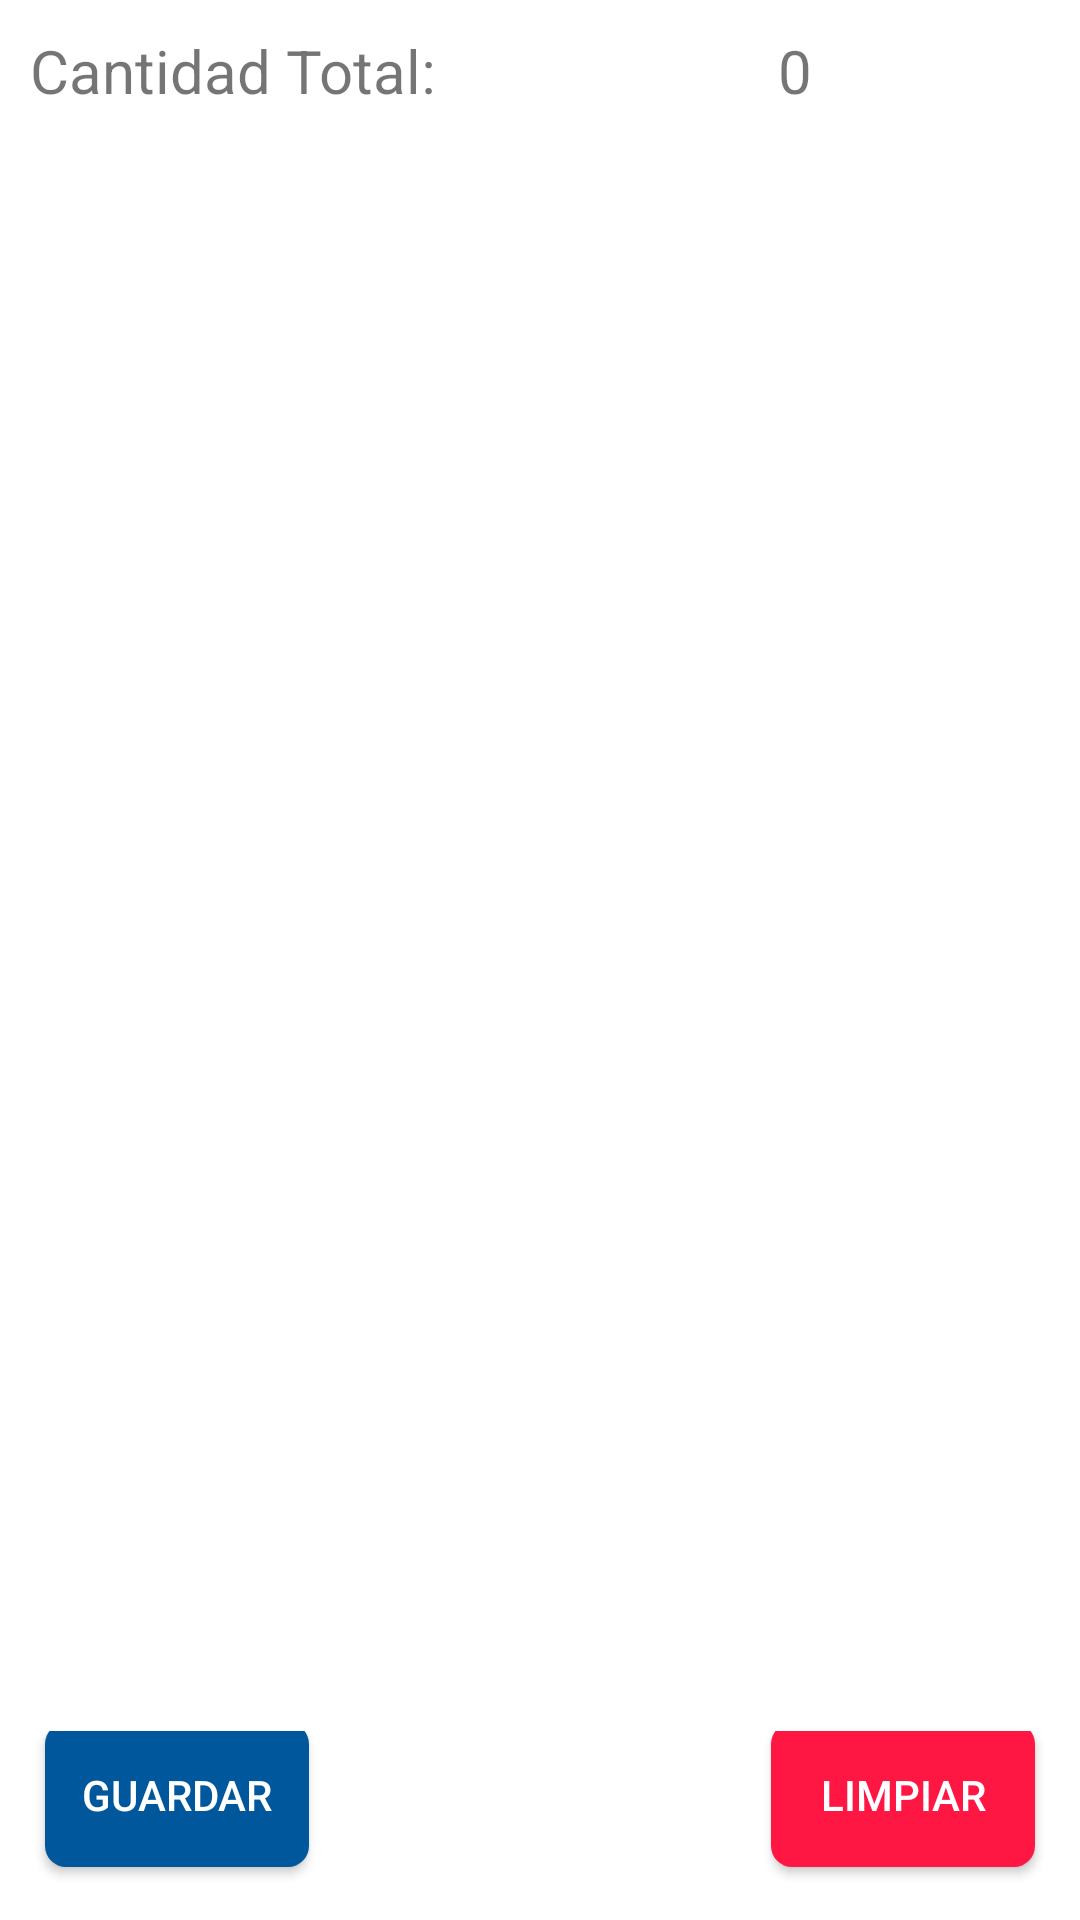

Here is an Android app screen rendered from its layout file. Give the layout XML and the strings, colors and styles it references.
<!-- AndroidManifest.xml: application theme AppTheme -->
<!-- res/layout/fragment_inventario.xml -->
<?xml version="1.0" encoding="utf-8"?>
<FrameLayout xmlns:android="http://schemas.android.com/apk/res/android"
    xmlns:app="http://schemas.android.com/apk/res-auto"
    xmlns:tools="http://schemas.android.com/tools"
    android:layout_width="match_parent"
    android:layout_height="match_parent"
    android:padding="10dp"
    tools:context=".fragments.Inventario.InventarioFragment">

    <LinearLayout
        android:layout_width="match_parent"
        android:layout_height="match_parent"
        android:orientation="vertical">
        <LinearLayout
            android:layout_width="match_parent"
            android:layout_height="wrap_content">

            <TextView
                android:layout_width="0dp"
                android:layout_weight="0.5"
                android:layout_height="wrap_content"
                android:textSize="20dp"
                android:text="Cantidad Total:" />

            <TextView
                android:id="@+id/lblCantidadTotal"
                android:layout_width="0dp"
                android:layout_weight="0.5"
                android:layout_height="wrap_content"
                android:gravity="center"
                android:textSize="20dp"
                android:text="0" />
        </LinearLayout>
        <LinearLayout
            android:layout_width="match_parent"
            android:layout_height="0dp"
            android:layout_weight="95"
            android:gravity="center|bottom"
            android:orientation="vertical">

            <ListView
                android:id="@+id/inventoryRfidList1"
                android:layout_width="match_parent"
                android:layout_height="0dp"
                android:layout_weight="95"
                android:divider="@android:color/darker_gray"
                android:dividerHeight="0.25dp"
                tools:listitem="@layout/despacho_item_list" />

            <TextView
                android:id="@+id/inventoryRfidEmpty1"
                style="@style/style_medium_font"
                android:layout_width="match_parent"
                android:layout_height="0dp"
                android:layout_weight="95"
                android:padding="@dimen/default_padding"
                android:text="@string/notag_found"
                android:visibility="gone" />

            <LinearLayout
                android:layout_width="match_parent"
                android:layout_height="wrap_content"
                android:orientation="horizontal"
                android:visibility="gone">

                <Button
                    android:id="@+id/inventoryRfidButtonT1"
                    style="@style/style_button_font"
                    android:layout_width="0dp"
                    android:layout_height="match_parent"
                    android:layout_weight="1"
                    android:text="BUZ" />
            </LinearLayout>

        </LinearLayout>

        <LinearLayout
            android:layout_width="fill_parent"
            android:layout_height="wrap_content"
            android:gravity="center"
            android:orientation="horizontal"
            android:paddingTop="50px">


            <Button
                android:id="@+id/btn_guardar"
                android:layout_width="wrap_content"
                android:layout_height="wrap_content"
                android:layout_alignWithParentIfMissing="false"
                android:layout_alignParentLeft="true"
                android:layout_alignParentTop="false"
                android:layout_alignParentRight="false"
                android:layout_alignParentBottom="true"
                android:layout_marginLeft="5dp"
                android:layout_marginBottom="5dp"
                android:background="@drawable/btn_ok_selector"
                android:text="GUARDAR"
                android:textColor="@color/md_white_1000" />


            <Button
                android:id="@+id/inventoryRfidButton1"
                style="@style/style_button_font"
                android:layout_width="wrap_content"
                android:layout_height="wrap_content"
                android:layout_marginLeft="25dp"
                android:layout_marginRight="25dp"
                android:layout_marginBottom="5dp"
                android:layout_weight="1"
                android:background="@drawable/redondo"
                android:gravity="center_vertical|center_horizontal"
                android:text="INICIAR"
                android:visibility="visible" />

            <Button
                android:id="@+id/btn_cancelar"
                android:layout_width="wrap_content"
                android:layout_height="wrap_content"
                android:layout_alignBaseline="@+id/scanButton"
                android:layout_alignRight="@+id/resultLinearLayout"
                android:layout_alignBottom="@+id/scanButton"
                android:layout_marginRight="5dp"
                android:layout_marginBottom="5dp"
                android:background="@drawable/btn_nok_selector"
                android:text="LIMPIAR"
                android:textColor="@color/md_white_1000" />
        </LinearLayout>

    </LinearLayout>

</FrameLayout>
<!-- res/layout/despacho_item_list.xml (included above) -->
<?xml version="1.0" encoding="utf-8"?>
<android.support.constraint.ConstraintLayout xmlns:android="http://schemas.android.com/apk/res/android"
    xmlns:app="http://schemas.android.com/apk/res-auto"
    xmlns:tools="http://schemas.android.com/tools"
    android:layout_width="match_parent"
    android:layout_height="match_parent"
    android:padding="10dp">

    <TextView
        android:id="@+id/txtCodigoBarras"
        android:layout_width="wrap_content"
        android:layout_height="wrap_content"
        android:text="Código Barras"
        app:layout_constraintStart_toStartOf="parent"
        app:layout_constraintTop_toTopOf="parent" />

    <TextView
        android:layout_width="wrap_content"
        android:layout_height="wrap_content"
        android:layout_marginTop="8dp"
        android:text="Producto"
        android:id="@+id/txtProducto"
        app:layout_constraintStart_toStartOf="parent"
        app:layout_constraintTop_toBottomOf="@+id/txtCodigoBarras" />

    <TextView
        android:id="@+id/lblcantidad"
        android:layout_width="wrap_content"
        android:layout_height="wrap_content"
        android:layout_marginTop="8dp"
        android:text="Cantidad Despacho:"
        app:layout_constraintStart_toStartOf="parent"
        app:layout_constraintTop_toBottomOf="@id/txtProducto" />

    <TextView
        android:id="@+id/txtCantidadDespachar"
        android:layout_width="wrap_content"
        android:layout_height="wrap_content"
        android:layout_marginTop="8dp"
        android:text="Cantidad"
        app:layout_constraintStart_toEndOf="@id/lblcantidad"
        app:layout_constraintTop_toBottomOf="@id/txtProducto" />

    <ImageButton
        android:id="@+id/imgView"
        android:layout_width="wrap_content"
        android:layout_height="wrap_content"
        android:src="@drawable/ic_baseline_remove_red_eye_24"
        app:layout_constraintEnd_toEndOf="parent"
        app:layout_constraintTop_toTopOf="parent" />

    <TextView
        android:id="@+id/txtCantidadLeida"
        android:layout_width="wrap_content"
        android:layout_height="wrap_content"
        android:layout_marginRight="16dp"
        android:text="CantidadLeida"
        android:textAlignment="center"
        android:textSize="24sp"
        app:layout_constraintRight_toLeftOf="@id/imgView"
        app:layout_constraintTop_toTopOf="parent" />
</android.support.constraint.ConstraintLayout>
<!-- resources referenced by this layout -->
<resources>
  <color name="md_white_1000">#ffffff</color>
  <!-- drawable btn_nok_selector (drawable-v21) -->
  <?xml version="1.0" encoding="utf-8"?>
  <selector xmlns:android="http://schemas.android.com/apk/res/android">
      <item android:state_pressed="true" android:drawable="@drawable/btn_nok_press" />
      <item android:state_enabled="false" android:drawable="@drawable/btn_nok_press" />
      <item android:drawable="@drawable/btn_nok_unpress" />
  </selector>
  <!-- drawable btn_ok_selector (drawable-v21) -->
  <?xml version="1.0" encoding="utf-8"?>
  <selector xmlns:android="http://schemas.android.com/apk/res/android">
      <item android:state_pressed="true" android:drawable="@drawable/btn_ok_press" />
      <item android:state_enabled="false" android:drawable="@drawable/btn_ok_press" />
      <item android:drawable="@drawable/btn_ok_unpress" />
  </selector>
  <string name="notag_found">Sin códigos rfid</string>
  <style name="style_button_font">
          <item name="android:textAppearance">?android:attr/textAppearanceLarge</item>
          <item name="android:textColor">@android:color/primary_text_dark</item>
          <item name="android:background">#CC000000</item>
      </style>
  <style name="style_medium_font">
          <item name="android:layout_width">match_parent</item>
          <item name="android:layout_height">wrap_content</item>
          <item name="android:textAppearance">?android:attr/textAppearanceMedium</item>
      </style>
  <style name="AppTheme" parent="Theme.AppCompat.Light.DarkActionBar">
          <item name="android:textAllCaps">false</item>
          <item name="android:actionButtonStyle">@style/ActionButtonStyle</item>
          <item name="android:actionBarTabTextStyle">@style/ActionTabTextStyle</item>
          <item name="colorPrimary">#032d53</item>
          <item name="colorPrimaryDark">#02203a</item>
          <item name="colorAccent">#032d53</item>
          <item name="android:windowBackground">@color/md_white_1000</item>
      </style>
  <!-- drawable btn_nok_press (drawable-v21) -->
  <?xml version="1.0" encoding="utf-8"?>
  <shape xmlns:android="http://schemas.android.com/apk/res/android" >
      <stroke android:width="0dp"
          android:color="#FFFFFF"/>
      <gradient
          android:angle="225"
          android:startColor="@color/md_pink_900"
          android:endColor="@color/md_pink_900"/>
      <corners
          android:bottomLeftRadius="7dp"
          android:bottomRightRadius="7dp"
          android:topLeftRadius="7dp"
          android:topRightRadius="7dp" />
  </shape>
  <!-- drawable btn_ok_press (drawable-v21) -->
  <?xml version="1.0" encoding="utf-8"?>
  <shape xmlns:android="http://schemas.android.com/apk/res/android" >
      <stroke android:width="0dp"
          android:color="#FFFFFF"/>
      <gradient
          android:angle="225"
          android:startColor="@color/md_blue_901"
          android:endColor="@color/md_blue_901"/>
      <corners
          android:bottomLeftRadius="7dp"
          android:bottomRightRadius="7dp"
          android:topLeftRadius="7dp"
          android:topRightRadius="7dp" />
  </shape>
  <style name="ActionButtonStyle">
          <item name="android:minWidth">0dp</item>
          <item name="android:paddingLeft">0dp</item>
          <item name="android:paddingRight">5dp</item>
      </style>
  <style name="ActionTabTextStyle">
          <item name="android:textAllCaps">false</item>
      </style>
  <color name="md_pink_900">#880e4f</color>
  <color name="md_red_A400">#ff1744</color>
  <color name="md_blue_901">#0d397d</color>
  <color name="md_light_blue_900">#01579b</color>
</resources>
